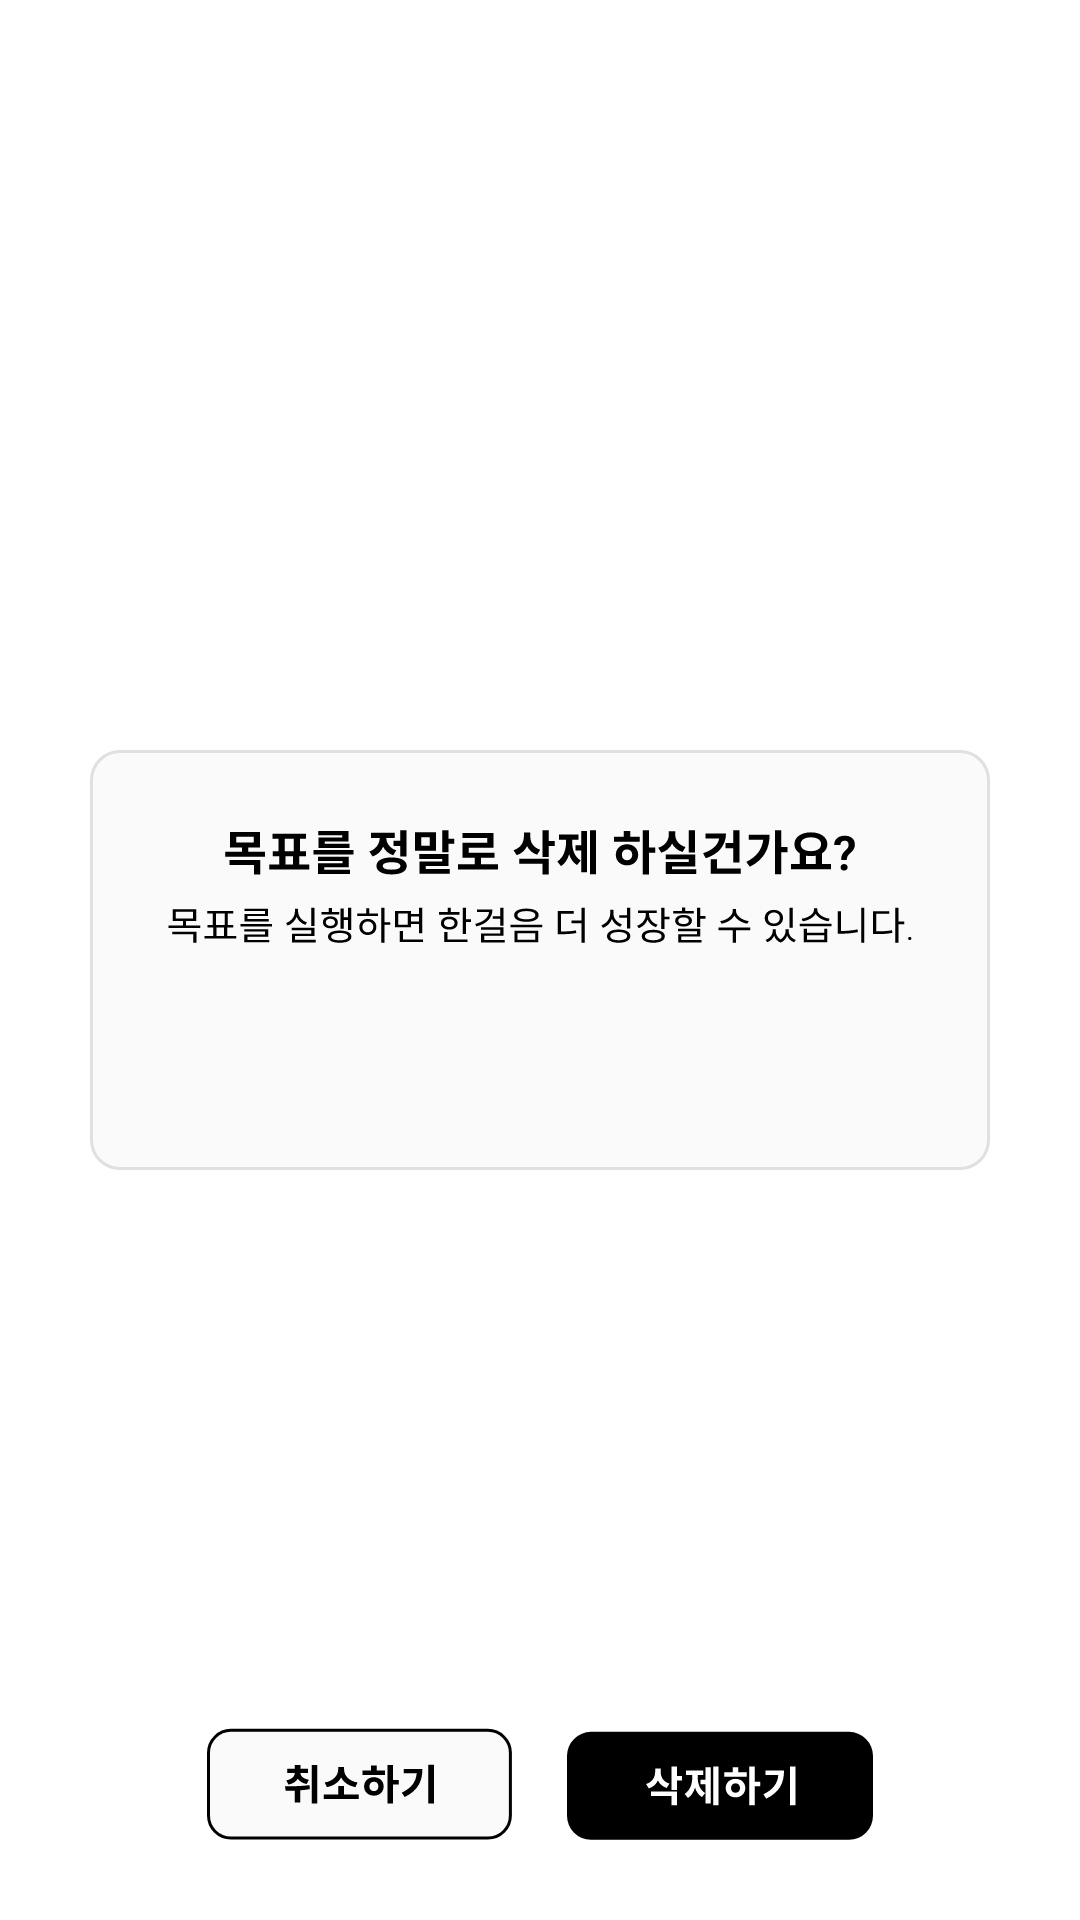

Write the Android layout XML for this screen, with the resource values it uses.
<!-- AndroidManifest.xml: application theme Theme.ObjectOneShot_ver2 -->
<!-- res/layout/dialog_delete.xml -->
<?xml version="1.0" encoding="utf-8"?>
<androidx.constraintlayout.widget.ConstraintLayout xmlns:android="http://schemas.android.com/apk/res/android"
    xmlns:app="http://schemas.android.com/apk/res-auto"
    android:layout_width="wrap_content"
    android:layout_height="wrap_content"
    android:background="@android:color/transparent">

    <androidx.constraintlayout.utils.widget.ImageFilterView
        android:layout_width="wrap_content"
        android:layout_height="wrap_content"
        android:src="@drawable/ic_delete_dialog"
        android:background="@android:color/transparent"
        app:layout_constraintStart_toStartOf="parent"
        app:layout_constraintEnd_toEndOf="parent"
        app:layout_constraintBottom_toBottomOf="parent"
        app:layout_constraintTop_toTopOf="parent"/>

    <androidx.constraintlayout.utils.widget.ImageFilterButton
        android:id="@+id/btn_cancel_dialog"
        android:layout_width="wrap_content"
        android:layout_height="wrap_content"
        android:src="@drawable/ic_cancel_btn"
        android:layout_marginBottom="24dp"
        android:layout_marginEnd="8dp"
        app:layout_constraintStart_toStartOf="parent"
        app:layout_constraintBottom_toBottomOf="parent"
        app:layout_constraintEnd_toStartOf="@+id/btn_delete_dialog"
        app:layout_constraintHorizontal_chainStyle="packed"/>

    <androidx.constraintlayout.utils.widget.ImageFilterButton
        android:id="@+id/btn_delete_dialog"
        android:layout_width="wrap_content"
        android:layout_height="wrap_content"
        android:layout_marginBottom="24dp"
        android:layout_marginStart="8dp"
        android:src="@drawable/ic_delete_btn"
        app:layout_constraintEnd_toEndOf="parent"
        app:layout_constraintBottom_toBottomOf="parent"
        app:layout_constraintStart_toEndOf="@+id/btn_cancel_dialog"
        app:layout_constraintHorizontal_chainStyle="packed"/>

</androidx.constraintlayout.widget.ConstraintLayout>
<!-- resources referenced by this layout -->
<resources>
  <!-- drawable ic_cancel_btn: vector/xml drawable (drawable, 2190 chars, omitted) -->
  <!-- drawable ic_delete_btn (drawable) -->
  <vector xmlns:android="http://schemas.android.com/apk/res/android"
      android:width="104dp"
      android:height="39dp"
      android:viewportWidth="104"
      android:viewportHeight="39">
    <path
        android:pathData="M9,0.29L95,0.29A8,8 0,0 1,103 8.29L103,28.29A8,8 0,0 1,95 36.29L9,36.29A8,8 0,0 1,1 28.29L1,8.29A8,8 0,0 1,9 0.29z"
        android:fillColor="#000000"/>
    <path
        android:pathData="M35.14,17.54C33.12,16.91 32.26,15.39 32.26,13.85V12.49H30.38V13.68C30.38,15.34 29.48,17.01 27.36,17.68L28.28,19.14C29.75,18.66 30.74,17.7 31.32,16.49C31.86,17.64 32.83,18.54 34.24,19L35.14,17.54ZM29.04,21.66H35.8V24.75H37.65V20.19H29.04V21.66ZM39.35,14.98H37.65V11.84H35.8V19.63H37.65V16.49H39.35V14.98Z"
        android:fillColor="#ffffff"/>
    <path
        android:pathData="M44.56,14.63H46.44V13.13H40.7V14.63H42.77V15.26C42.77,17.47 42.1,19.78 40.22,20.97L41.32,22.33C42.48,21.6 43.23,20.34 43.68,18.87C44.1,20.23 44.84,21.34 45.98,22.02L47.06,20.68C45.19,19.59 44.56,17.42 44.56,15.26V14.63ZM47.18,16.24H45.54V17.74H47.18V24.15H48.9V12.05H47.18V16.24ZM49.79,11.83V24.72H51.54V11.83H49.79Z"
        android:fillColor="#ffffff"/>
    <path
        android:pathData="M57.18,20.59C56.31,20.59 55.67,20.01 55.67,19.03C55.67,18.05 56.31,17.44 57.18,17.44C58.05,17.44 58.68,18.05 58.68,19.01C58.68,20.01 58.05,20.59 57.18,20.59ZM57.18,15.95C55.3,15.95 53.9,17.22 53.9,19.01C53.9,20.83 55.3,22.11 57.18,22.11C59.04,22.11 60.43,20.83 60.43,19.01C60.43,17.22 59.04,15.95 57.18,15.95ZM58.09,12.07H56.24V13.75H53.38V15.22H60.89V13.75H58.09V12.07ZM65.42,16.88H63.58V11.84H61.73V24.74H63.58V18.41H65.42V16.88Z"
        android:fillColor="#ffffff"/>
    <path
        android:pathData="M67.15,13.17V14.64H71.45C71.18,17.5 69.75,19.52 66.46,21.1L67.43,22.55C72.01,20.34 73.34,17.12 73.34,13.17H67.15ZM75.31,11.83V24.72H77.17V11.83H75.31Z"
        android:fillColor="#ffffff"/>
  </vector>
  <!-- drawable ic_delete_dialog: vector/xml drawable (drawable, 15807 chars, omitted) -->
  <style name="Theme.ObjectOneShot_ver2" parent="Theme.MaterialComponents.DayNight.NoActionBar">
          
          <item name="colorPrimary">@color/primary</item>
          <item name="colorPrimaryVariant">@color/primary</item>
          <item name="colorOnPrimary">@color/white</item>
          
          <item name="colorSecondary">@color/secondary</item>
          <item name="colorSecondaryVariant">@color/secondary</item>
          <item name="colorOnSecondary">@color/black</item>
          
          <item name="android:statusBarColor">?attr/colorSecondary</item>
          
      </style>
  <color name="primary">#703CDE</color>
  <color name="white">#FFFFFFFF</color>
  <color name="secondary">#000000</color>
  <color name="black">#FF000000</color>
</resources>
